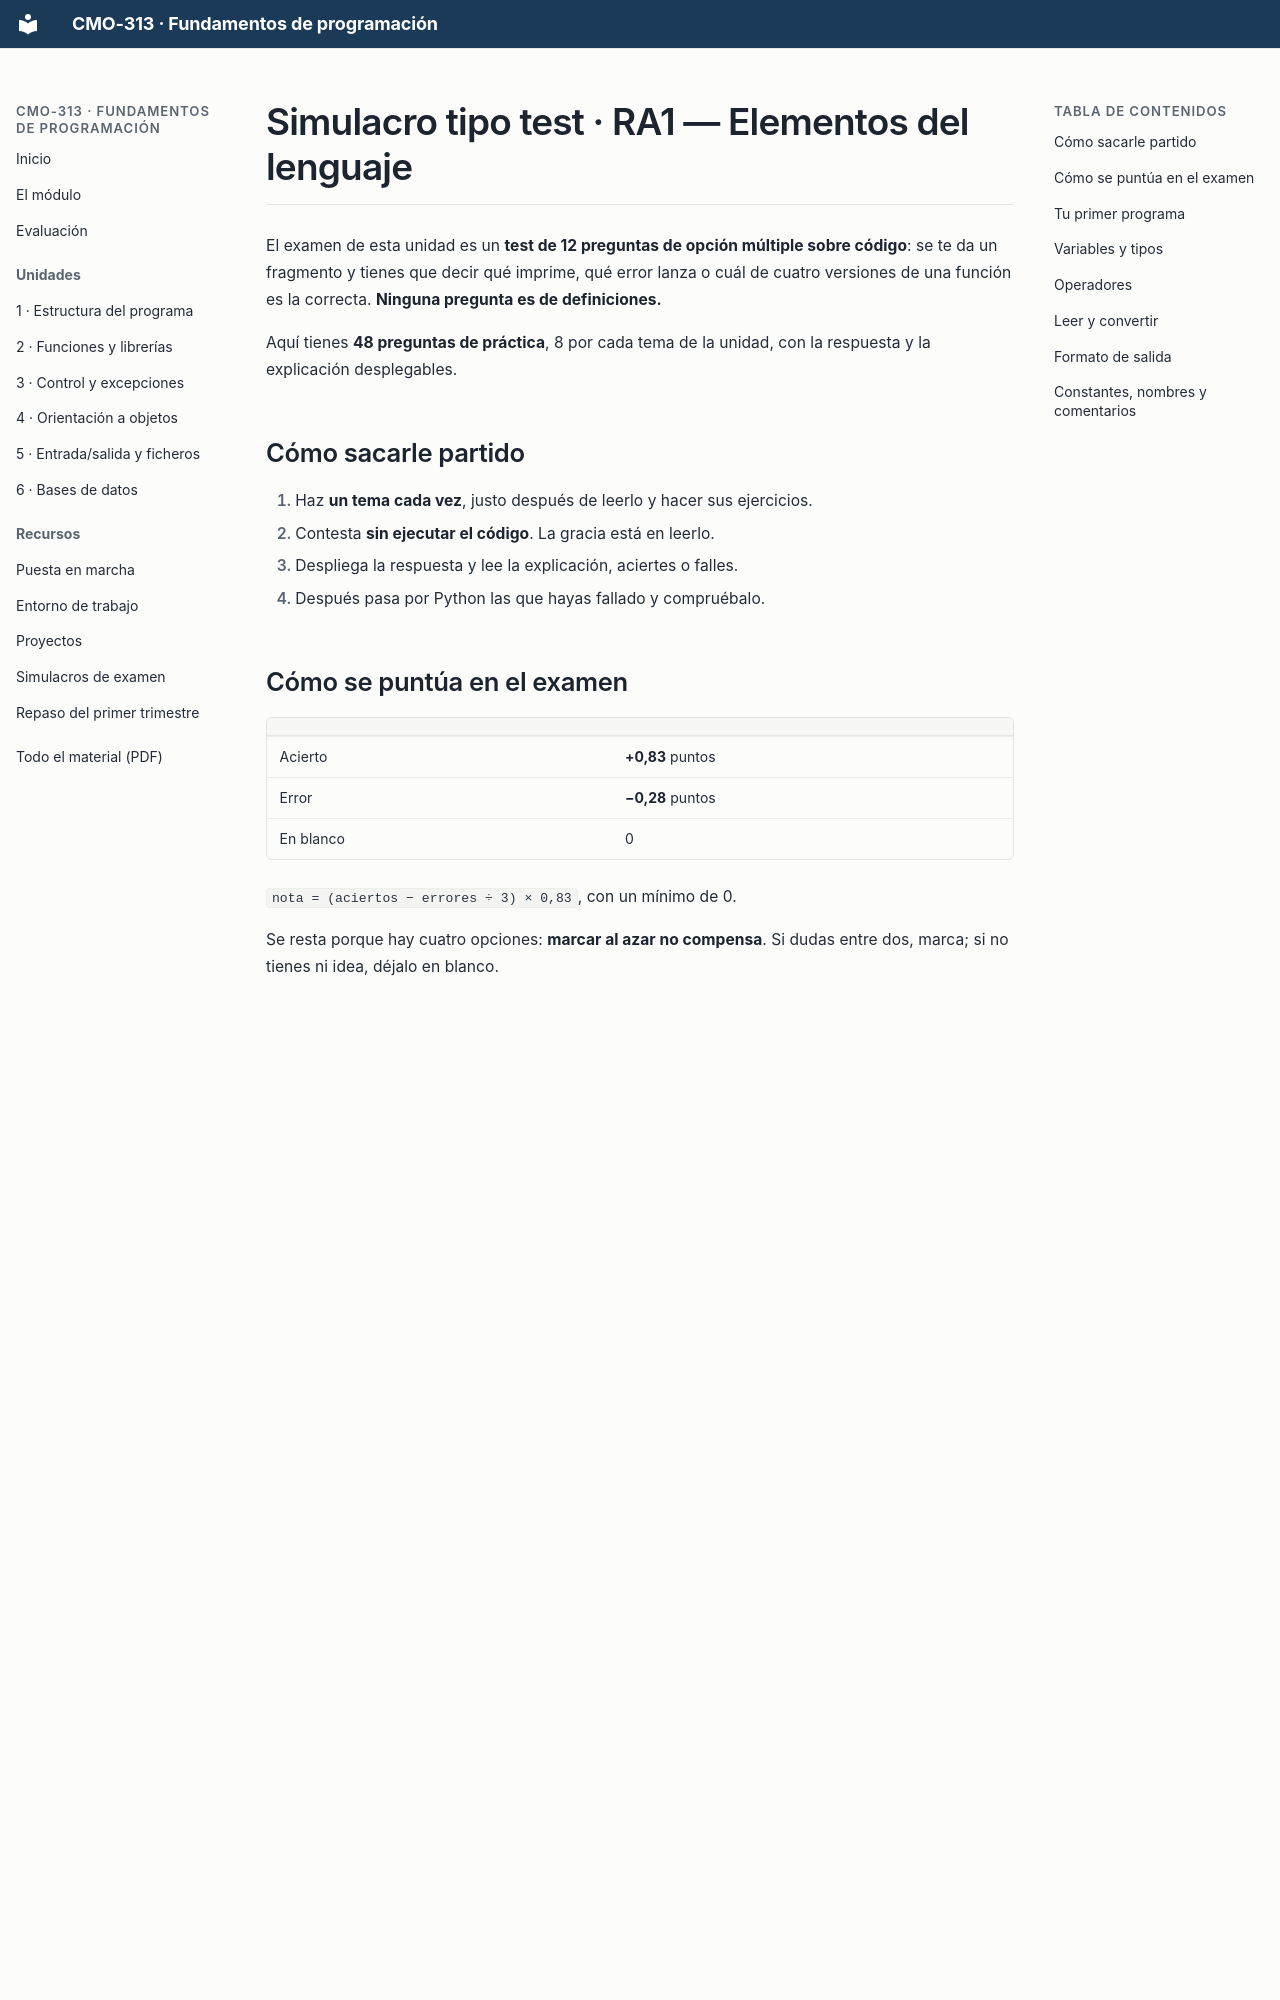

repository: campusdevfp/fp2627 · page: simulacros/ra1/index.html · generator: mkdocs

# Simulacro tipo test · RA1 — Elementos del lenguaje

El examen de esta unidad es un **test de 12 preguntas de opción múltiple sobre
código**: se te da un fragmento y tienes que decir qué imprime, qué error lanza o cuál de
cuatro versiones de una función es la correcta. **Ninguna pregunta es de definiciones.**

Aquí tienes **48 preguntas de práctica**, 8 por cada tema de la unidad, con la
respuesta y la explicación desplegables.

## Cómo sacarle partido

1. Haz **un tema cada vez**, justo después de leerlo y hacer sus ejercicios.
2. Contesta **sin ejecutar el código**. La gracia está en leerlo.
3. Despliega la respuesta y lee la explicación, aciertes o falles.
4. Después pasa por Python las que hayas fallado y compruébalo.

## Cómo se puntúa en el examen

| | |
|---|---|
| Acierto | **+0,83** puntos |
| Error | **−0,28** puntos |
| En blanco | 0 |

`nota = (aciertos − errores ÷ 3) × 0,83`, con un mínimo de 0.

Se resta porque hay cuatro opciones: **marcar al azar no compensa**. Si dudas entre dos,
marca; si no tienes ni idea, déjalo en blanco.

---
